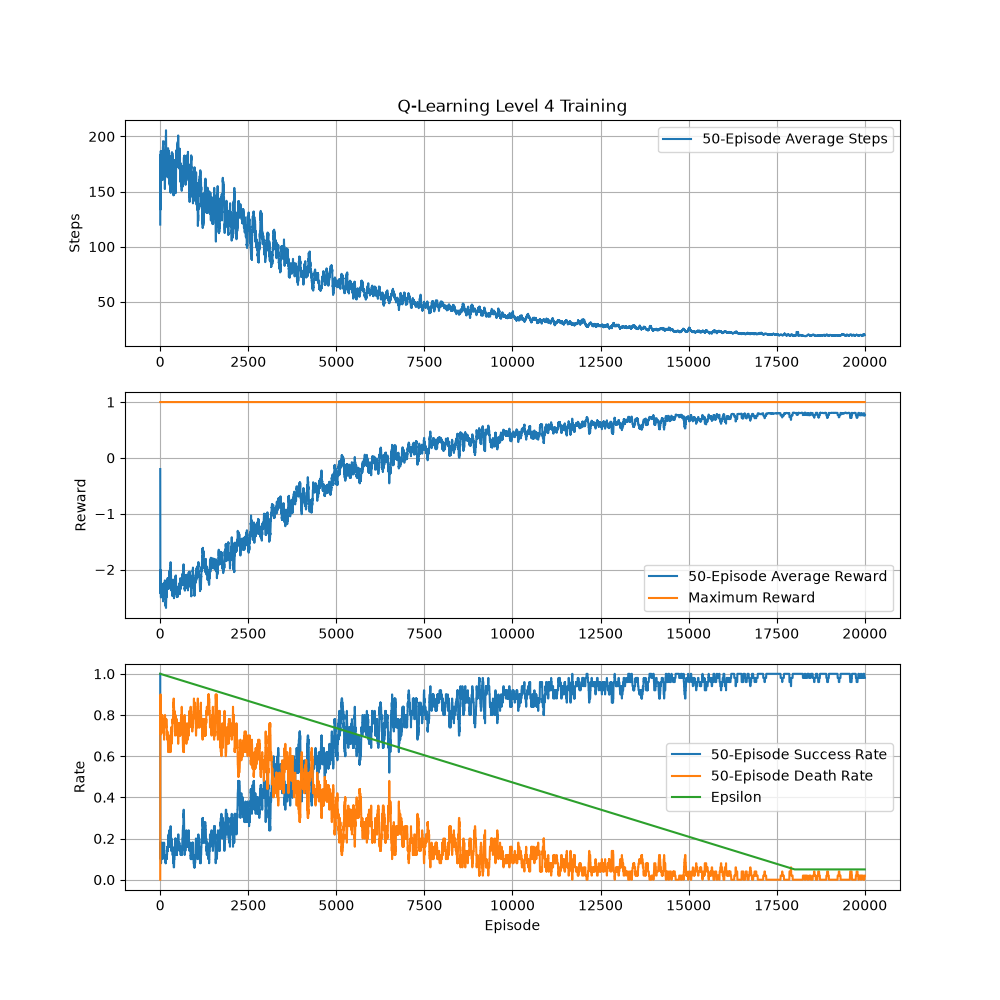

Source data for this figure (header and first rows):
episode, steps, totalReward, epsilon, completed, died
1, 120, -0.2, 1.0, True, False
2, 172, -2.71, 0.9999, False, True
3, 203, -3.02, 0.9999, False, True
4, 234, -3.33, 0.9998, False, True
5, 188, -2.87, 0.9998, False, True
6, 48, -1.47, 0.9997, False, True
7, 122, -2.21, 0.9997, False, True
8, 39, -1.38, 0.9996, False, True
9, 82, -1.81, 0.9996, False, True
10, 195, -2.94, 0.9995, False, True
11, 135, -0.35, 0.9995, True, False
12, 80, -1.79, 0.9994, False, True
13, 120, -2.19, 0.9994, False, True
14, 238, -3.37, 0.9993, False, True
15, 400, -4, 0.9993, False, False
16, 400, -4, 0.9992, False, False
17, 400, -4, 0.9992, False, False
18, 38, -1.37, 0.9991, False, True
19, 300, -3.99, 0.999, False, True
20, 118, -2.17, 0.999, False, True
21, 235, -3.34, 0.9989, False, True
22, 43, -1.42, 0.9989, False, True
23, 29, -1.28, 0.9988, False, True
24, 122, -2.21, 0.9988, False, True
25, 67, -1.66, 0.9987, False, True
26, 209, -1.09, 0.9987, True, False
27, 110, -2.09, 0.9986, False, True
28, 400, -4, 0.9986, False, False
29, 67, -1.66, 0.9985, False, True
30, 338, -2.38, 0.9985, True, False
31, 236, -1.36, 0.9984, True, False
32, 147, -2.46, 0.9984, False, True
33, 239, -3.38, 0.9983, False, True
34, 90, -1.89, 0.9983, False, True
35, 400, -4, 0.9982, False, False
36, 60, -1.59, 0.9982, False, True
37, 171, -2.7, 0.9981, False, True
38, 360, -4.59, 0.998, False, True
39, 306, -4.05, 0.998, False, True
40, 38, -1.37, 0.9979, False, True
41, 145, -0.45, 0.9979, True, False
42, 27, -1.26, 0.9978, False, True
43, 253, -3.52, 0.9978, False, True
44, 102, -2.01, 0.9977, False, True
45, 54, -1.53, 0.9977, False, True
46, 178, -2.77, 0.9976, False, True
47, 131, -2.3, 0.9976, False, True
48, 66, -1.65, 0.9975, False, True
49, 81, -1.8, 0.9975, False, True
50, 242, -1.42, 0.9974, True, False
51, 100, -1.99, 0.9974, False, True
52, 30, -1.29, 0.9973, False, True
53, 29, -1.28, 0.9973, False, True
54, 160, -2.59, 0.9972, False, True
55, 39, -1.38, 0.9971, False, True
56, 246, -3.45, 0.9971, False, True
57, 173, -2.72, 0.997, False, True
58, 34, -1.33, 0.997, False, True
59, 191, -2.9, 0.9969, False, True
60, 211, -3.1, 0.9969, False, True
... 19,940 more rows
